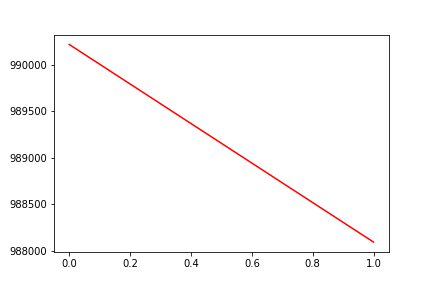

The data file committed next to this chart (first rows):
, date, assets
0, 0, 990217
1, 20160224, 988091
